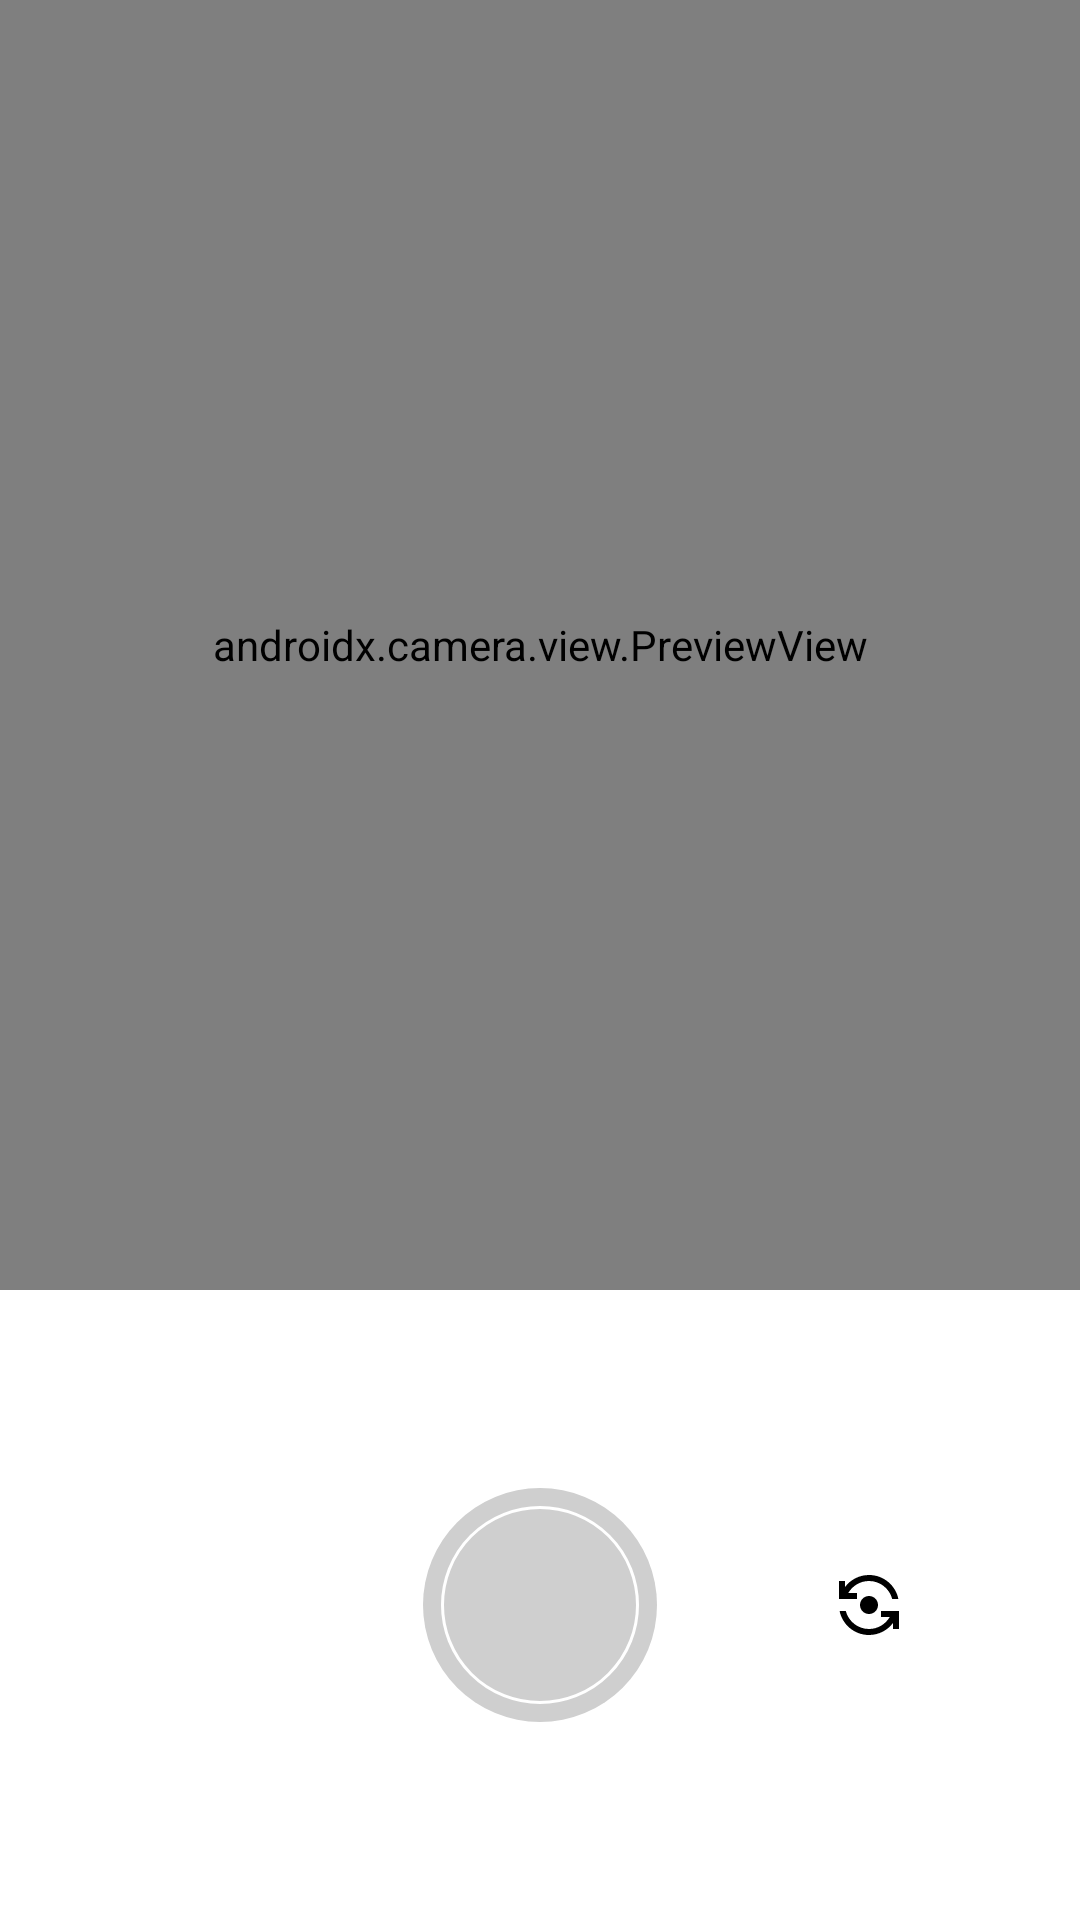

Produce the Android XML layout that renders to this screen, including the resource entries it uses.
<!-- AndroidManifest.xml: application theme Theme.CameraXWithCropping -->
<!-- res/layout/layout_camera.xml -->
<?xml version="1.0" encoding="utf-8"?>
<androidx.constraintlayout.widget.ConstraintLayout xmlns:android="http://schemas.android.com/apk/res/android"
    xmlns:app="http://schemas.android.com/apk/res-auto"
    xmlns:tools="http://schemas.android.com/tools"
    android:layout_width="match_parent"
    android:layout_height="match_parent">

    <androidx.camera.view.PreviewView
        android:id="@+id/preview"
        android:layout_width="0dp"
        android:layout_height="0dp"
        app:layout_constraintBottom_toTopOf="@id/viewShutter"
        app:layout_constraintEnd_toEndOf="parent"
        app:layout_constraintStart_toStartOf="parent"
        app:layout_constraintTop_toTopOf="parent" />

    <View
        android:id="@+id/viewShutter"
        style="@style/DayBaseWhiteNightBlackBGStyle"
        android:layout_width="0dp"
        android:layout_height="210dp"
        app:layout_constraintBottom_toBottomOf="parent"
        app:layout_constraintEnd_toEndOf="parent"
        app:layout_constraintStart_toStartOf="parent" />


    <ImageButton
        android:id="@+id/btnChaneFlashMode"
        style="@style/DayBaseBlack100NightBaseWhiteIconTintStyle"
        android:layout_width="wrap_content"
        android:layout_height="wrap_content"
        android:background="@android:color/transparent"
        android:padding="8dp"
        android:src="@drawable/ic_flash_off"
        app:layout_constraintBottom_toBottomOf="parent"
        app:layout_constraintStart_toStartOf="parent"
        app:layout_constraintEnd_toStartOf="@id/btnTakePicture"
        app:layout_constraintTop_toBottomOf="@id/preview"
        tools:ignore="ContentDescription,SpeakableTextPresentCheck,TouchTargetSizeCheck" />

    <ImageButton
        android:id="@+id/btnSwitchCamera"
        style="@style/DayBaseBlack100NightBaseWhiteIconTintStyle"
        android:layout_width="wrap_content"
        android:layout_height="wrap_content"
        android:background="@android:color/transparent"
        android:padding="8dp"
        android:src="@drawable/ic_switch_camera"
        app:layout_constraintBottom_toBottomOf="parent"
        app:layout_constraintEnd_toEndOf="parent"
        app:layout_constraintStart_toEndOf="@id/btnTakePicture"
        app:layout_constraintTop_toBottomOf="@id/preview"
        tools:ignore="ContentDescription,SpeakableTextPresentCheck,TouchTargetSizeCheck" />

    <ImageButton
        android:id="@+id/btnTakePicture"
        android:layout_width="wrap_content"
        android:layout_height="wrap_content"
        android:background="@android:color/transparent"
        android:src="@drawable/ic_capture"
        app:layout_constraintBottom_toBottomOf="parent"
        app:layout_constraintEnd_toEndOf="parent"
        app:layout_constraintStart_toStartOf="parent"
        app:layout_constraintTop_toTopOf="@id/viewShutter"
        tools:ignore="ContentDescription,ImageContrastCheck,SpeakableTextPresentCheck" />

</androidx.constraintlayout.widget.ConstraintLayout>
<!-- resources referenced by this layout -->
<resources>
  <!-- drawable ic_capture (drawable) -->
  <vector xmlns:android="http://schemas.android.com/apk/res/android"
      android:width="78dp"
      android:height="78dp"
      android:viewportWidth="78"
      android:viewportHeight="78">
      <path
          android:pathData="M39,39m-39,0a39,39 0,1 1,78 0a39,39 0,1 1,-78 0"
          android:fillColor="#CFCFCF"/>
      <path
          android:strokeWidth="1"
          android:pathData="M39,39m-32.5,0a32.5,32.5 0,1 1,65 0a32.5,32.5 0,1 1,-65 0"
          android:fillColor="#CFCFCF"
          android:strokeColor="#ffffff"/>
  </vector>
  <!-- drawable ic_switch_camera (drawable) -->
  <vector android:height="24dp" android:tint="#FFFFFF"
      android:viewportHeight="24" android:viewportWidth="24"
      android:width="24dp" xmlns:android="http://schemas.android.com/apk/res/android">
      <path android:fillColor="@android:color/white" android:pathData="M9,12c0,1.66 1.34,3 3,3s3,-1.34 3,-3s-1.34,-3 -3,-3S9,10.34 9,12z"/>
      <path android:fillColor="@android:color/white" android:pathData="M8,10V8H5.09C6.47,5.61 9.05,4 12,4c3.72,0 6.85,2.56 7.74,6h2.06c-0.93,-4.56 -4.96,-8 -9.8,-8C8.73,2 5.82,3.58 4,6.01V4H2v6H8z"/>
      <path android:fillColor="@android:color/white" android:pathData="M16,14v2h2.91c-1.38,2.39 -3.96,4 -6.91,4c-3.72,0 -6.85,-2.56 -7.74,-6H2.2c0.93,4.56 4.96,8 9.8,8c3.27,0 6.18,-1.58 8,-4.01V20h2v-6H16z"/>
  </vector>
  <style name="DayBaseBlack100NightBaseWhiteIconTintStyle" parent="Base.Theme.CameraXWithCropping">
          <item name="android:tint">@color/black</item>
      </style>
  <style name="DayBaseWhiteNightBlackBGStyle">
          <item name="android:background">@color/white</item>
      </style>
  <style name="Theme.CameraXWithCropping" parent="Base.Theme.CameraXWithCropping" />
  <style name="Base.Theme.CameraXWithCropping" parent="Theme.Material3.DayNight.NoActionBar">
          
          
      </style>
  <!-- not gathered from this repository: default colours our renderer supplied (Android Studio template values) -->
  <color name="black">#FF000000</color>
  <color name="white">#FFFFFFFF</color>
</resources>
